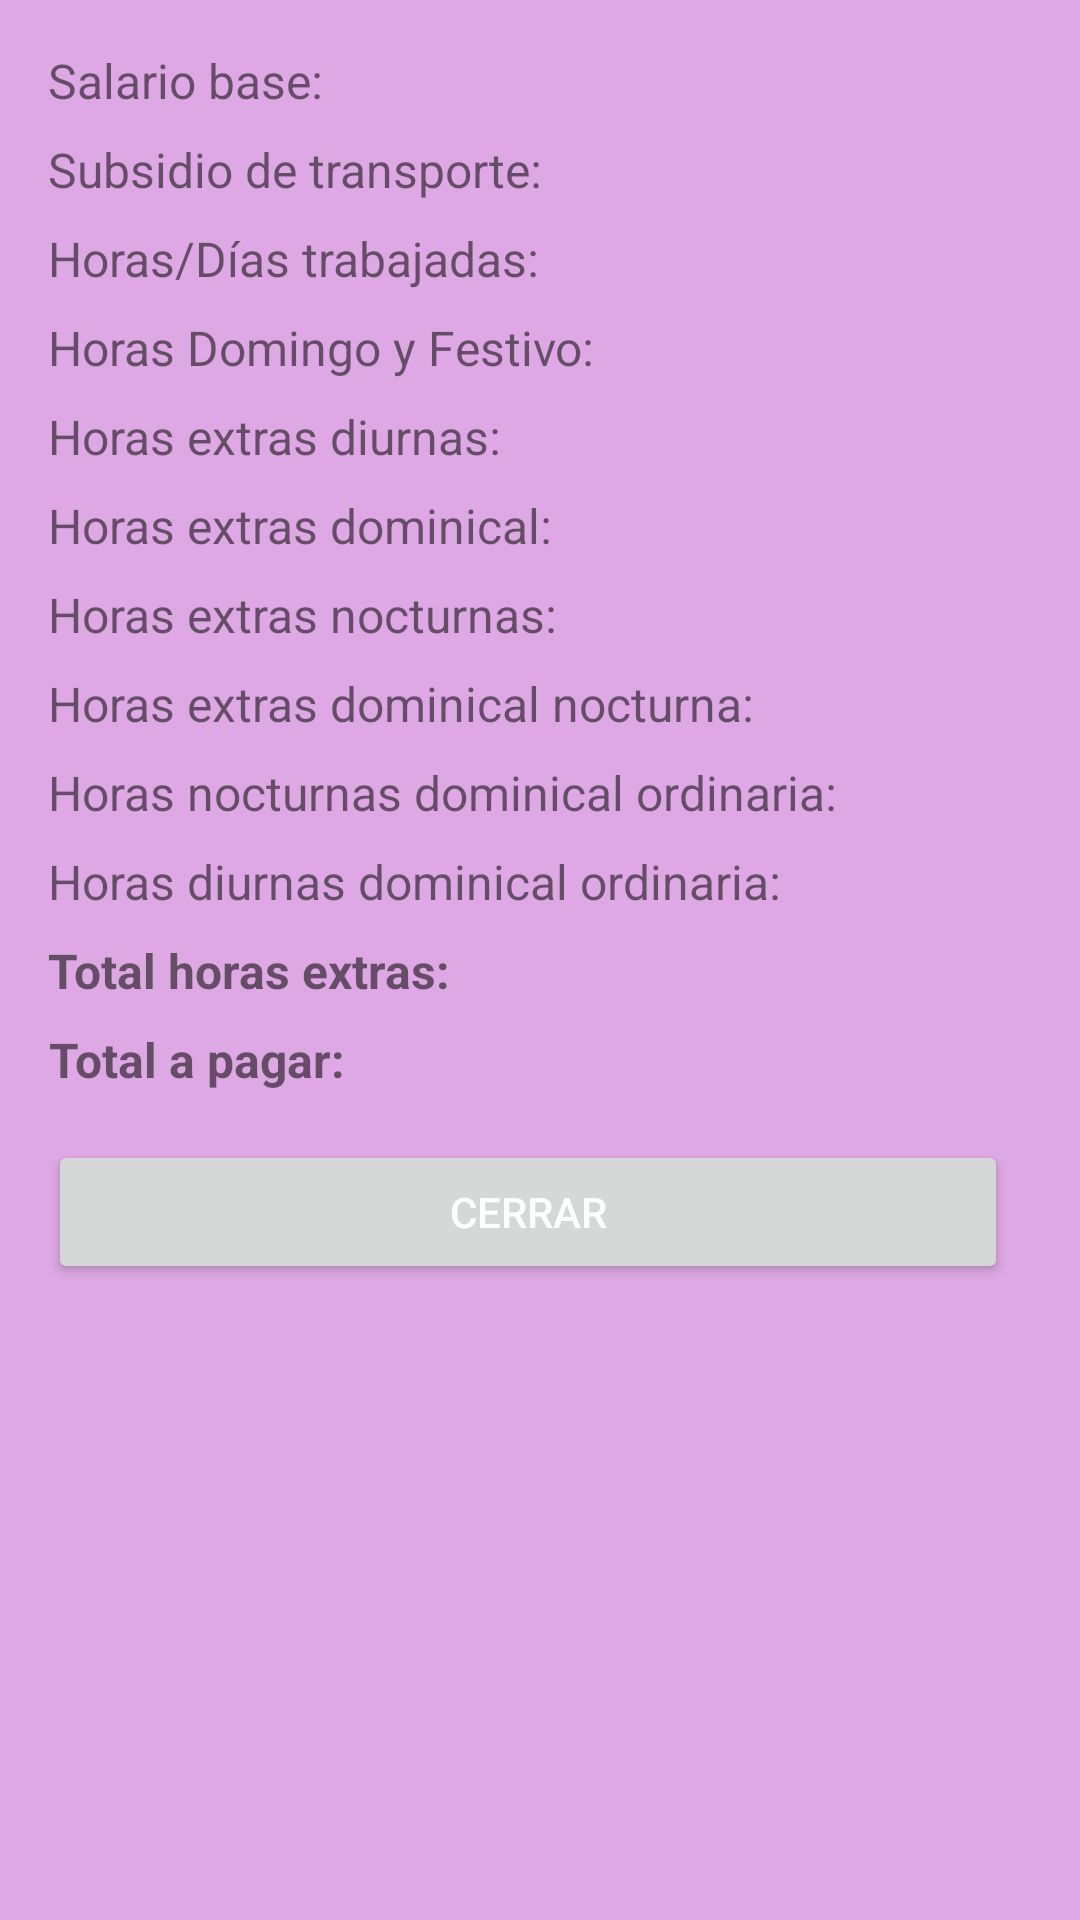

Android layout source for this screen:
<!-- AndroidManifest.xml: application theme Theme.MyNomina -->
<!-- res/layout/resultados.xml -->
<?xml version="1.0" encoding="utf-8"?>
<LinearLayout xmlns:android="http://schemas.android.com/apk/res/android"
    android:layout_width="600dp"
    android:layout_height="wrap_content"
    android:background="#DDA8E3"
    android:orientation="vertical"
    android:padding="16dp">

    <TextView
        android:id="@+id/txtSalarioBase"
        android:layout_width="wrap_content"
        android:layout_height="wrap_content"
        android:layout_marginBottom="8dp"
        android:text="Salario base:"
        android:textSize="16sp" />

    <TextView
        android:id="@+id/txtSubsidioTransporte"
        android:layout_width="wrap_content"
        android:layout_height="wrap_content"
        android:layout_marginBottom="8dp"
        android:text="Subsidio de transporte:"
        android:textSize="16sp" />

    <TextView
        android:id="@+id/txtDiasHorasTrabajadas"
        android:layout_width="wrap_content"
        android:layout_height="wrap_content"
        android:layout_marginBottom="8dp"
        android:text="Horas/Días trabajadas:"
        android:textSize="16sp" />

    <TextView
        android:id="@+id/txtDomingoFestivo"
        android:layout_width="wrap_content"
        android:layout_height="wrap_content"
        android:layout_marginBottom="8dp"
        android:text="Horas Domingo y Festivo:"
        android:textSize="16sp" />

    <TextView
        android:id="@+id/txtHorasExtrasDiurnas"
        android:layout_width="wrap_content"
        android:layout_height="wrap_content"
        android:layout_marginBottom="8dp"
        android:text="Horas extras diurnas:"
        android:textSize="16sp" />

    <TextView
        android:id="@+id/txtHorasExtrasDominical"
        android:layout_width="wrap_content"
        android:layout_height="wrap_content"
        android:layout_marginBottom="8dp"
        android:text="Horas extras dominical:"
        android:textSize="16sp" />

    <TextView
        android:id="@+id/txtHorasExtrasNocturnas"
        android:layout_width="wrap_content"
        android:layout_height="wrap_content"
        android:layout_marginBottom="8dp"
        android:text="Horas extras nocturnas:"
        android:textSize="16sp" />

    <TextView
        android:id="@+id/txtHorasExtrasDominicalNocturna"
        android:layout_width="wrap_content"
        android:layout_height="wrap_content"
        android:layout_marginBottom="8dp"
        android:text="Horas extras dominical nocturna:"
        android:textSize="16sp" />

    <TextView
        android:id="@+id/txtHorasNocturnasDominicalOrdinaria"
        android:layout_width="wrap_content"
        android:layout_height="wrap_content"
        android:layout_marginBottom="8dp"
        android:text="Horas nocturnas dominical ordinaria:"
        android:textSize="16sp" />

    <TextView
        android:id="@+id/txtHorasDiurnasDominicalOrdinaria"
        android:layout_width="wrap_content"
        android:layout_height="wrap_content"
        android:layout_marginBottom="8dp"
        android:text="Horas diurnas dominical ordinaria:"
        android:textSize="16sp" />

    <TextView
        android:id="@+id/txtTotalHoras"
        android:layout_width="wrap_content"
        android:layout_height="wrap_content"
        android:layout_marginBottom="8dp"
        android:text="Total horas extras:"
        android:textAlignment="center"
        android:textSize="16sp"
        android:textStyle="bold" />

    <TextView
        android:id="@+id/txtTotalPagar"
        android:layout_width="wrap_content"
        android:layout_height="wrap_content"
        android:layout_marginBottom="16dp"
        android:text="Total a pagar:"
        android:textAlignment="center"
        android:textSize="16sp"
        android:textStyle="bold" />

    <Button
        android:id="@+id/btnCerrar"
        android:layout_width="320dp"
        android:layout_height="wrap_content"
        android:onClick="cerrarDialogo"
        android:text="Cerrar" />

</LinearLayout>
<!-- resources referenced by this layout -->
<resources>
  <style name="Theme.MyNomina" parent="Theme.MaterialComponents.Light.NoActionBar">
          <item name="android:navigationBarColor">@color/color_toolbar</item>
          <item name="android:textColorPrimary">@color/white</item>
      </style>
  <color name="color_toolbar">#03035C</color>
  <color name="white">#FFFFFFFF</color>
</resources>
